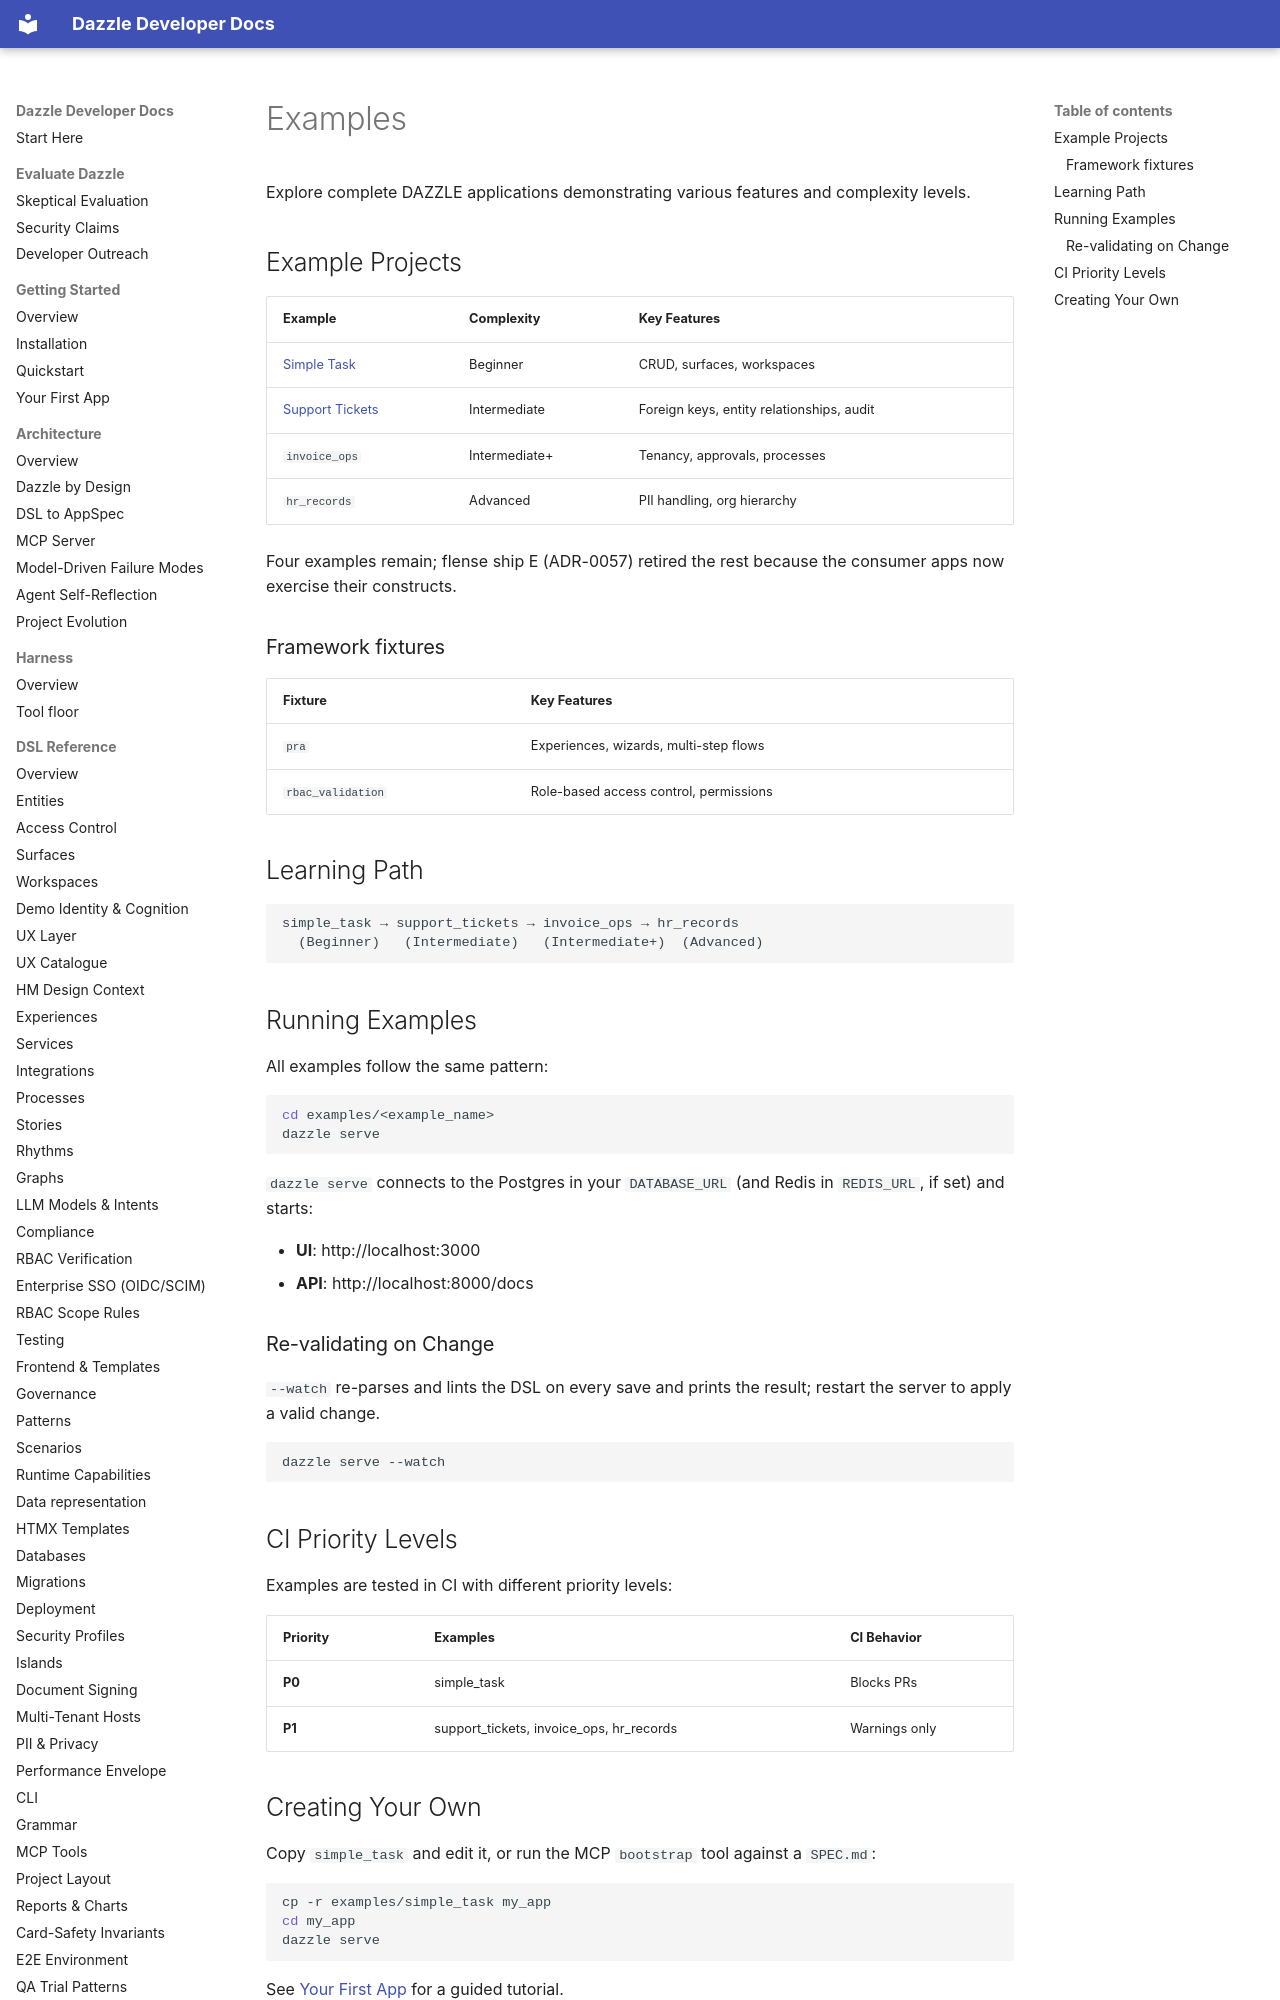

repository: manwithacat/dazzle · page: examples/index.html · generator: mkdocs

# Examples

Explore complete DAZZLE applications demonstrating various features and complexity levels.

## Example Projects

| Example | Complexity | Key Features |
|---------|------------|--------------|
| [Simple Task](simple-task.md) | Beginner | CRUD, surfaces, workspaces |
| [Support Tickets](support-tickets.md) | Intermediate | Foreign keys, entity relationships, audit |
| `invoice_ops` | Intermediate+ | Tenancy, approvals, processes |
| `hr_records` | Advanced | PII handling, org hierarchy |

Four examples remain; flense ship E (ADR-0057) retired the rest because the
consumer apps now exercise their constructs.

### Framework fixtures

| Fixture | Key Features |
|---------|--------------|
| `pra` | Experiences, wizards, multi-step flows |
| `rbac_validation` | Role-based access control, permissions |

## Learning Path

```
simple_task → support_tickets → invoice_ops → hr_records
  (Beginner)   (Intermediate)   (Intermediate+)  (Advanced)
```

## Running Examples

All examples follow the same pattern:

```bash
cd examples/<example_name>
dazzle serve
```

`dazzle serve` connects to the Postgres in your `DATABASE_URL` (and Redis in
`REDIS_URL`, if set) and starts:

- **UI**: http://localhost:3000
- **API**: http://localhost:8000/docs
